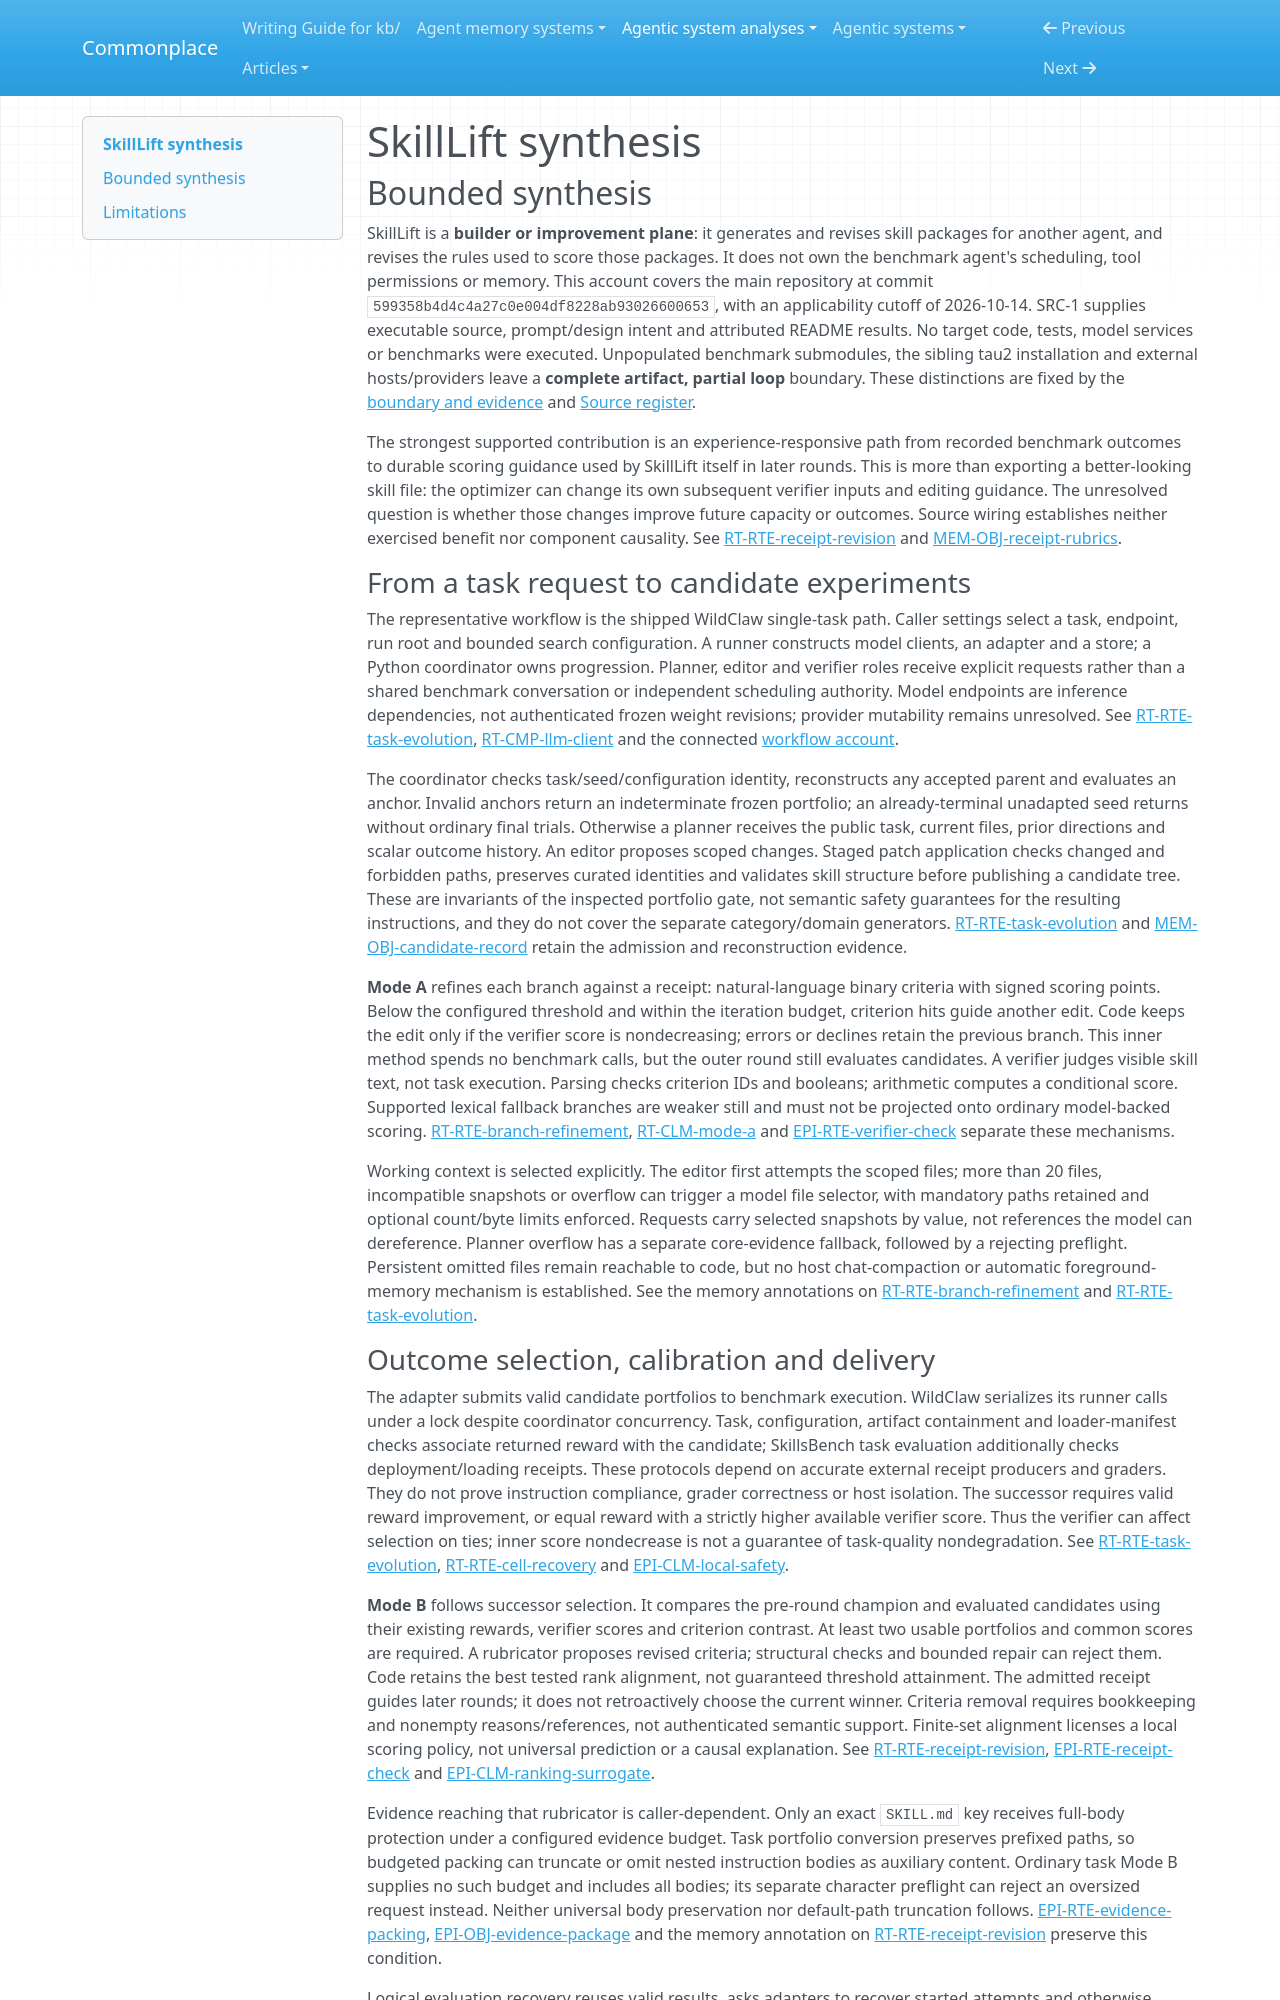

repository: zby/commonplace · page: agentic-system-analyses/retained/walter-mitty-pro--skilllift/synthesis/index.html · generator: mkdocs

---
type: agentic-system-analyses/types/agentic-system-synthesis.md
description: "SkillLift revises agent skills and reusable scoring rubrics through benchmark rank feedback; the wired improvement plane has unobserved benefits and a conditional refinement-replay risk."
run-id: AAS-2026-10-14-skilllift-0f350bf64418-01
reviewed-boundary: "599358b4d4c4a27c0e004df8228ab93026600653"
---

# SkillLift synthesis

## Bounded synthesis

SkillLift is a **builder or improvement plane**: it generates and revises skill packages for another agent, and revises the rules used to score those packages. It does not own the benchmark agent's scheduling, tool permissions or memory. This account covers the main repository at commit `599358b4d4c4a27c0e004df8228ab93026600653`, with an applicability cutoff of 2026-10-14. SRC-1 supplies executable source, prompt/design intent and attributed README results. No target code, tests, model services or benchmarks were executed. Unpopulated benchmark submodules, the sibling tau2 installation and external hosts/providers leave a **complete artifact, partial loop** boundary. These distinctions are fixed by the [boundary and evidence](boundary.md#boundary-and-evidence) and [Source register](boundary.md#source-register).

The strongest supported contribution is an experience-responsive path from recorded benchmark outcomes to durable scoring guidance used by SkillLift itself in later rounds. This is more than exporting a better-looking skill file: the optimizer can change its own subsequent verifier inputs and editing guidance. The unresolved question is whether those changes improve future capacity or outcomes. Source wiring establishes neither exercised benefit nor component causality. See [RT-RTE-receipt-revision](runtime.md#rt-rte-receipt-revision) and [MEM-OBJ-receipt-rubrics](memory.md#mem-obj-receipt-rubrics).

### From a task request to candidate experiments

The representative workflow is the shipped WildClaw single-task path. Caller settings select a task, endpoint, run root and bounded search configuration. A runner constructs model clients, an adapter and a store; a Python coordinator owns progression. Planner, editor and verifier roles receive explicit requests rather than a shared benchmark conversation or independent scheduling authority. Model endpoints are inference dependencies, not authenticated frozen weight revisions; provider mutability remains unresolved. See [RT-RTE-task-evolution](runtime.md#rt-rte-task-evolution), [RT-CMP-llm-client](runtime.md#rt-cmp-llm-client) and the connected [workflow account](workflow.md#workflow-account).

The coordinator checks task/seed/configuration identity, reconstructs any accepted parent and evaluates an anchor. Invalid anchors return an indeterminate frozen portfolio; an already-terminal unadapted seed returns without ordinary final trials. Otherwise a planner receives the public task, current files, prior directions and scalar outcome history. An editor proposes scoped changes. Staged patch application checks changed and forbidden paths, preserves curated identities and validates skill structure before publishing a candidate tree. These are invariants of the inspected portfolio gate, not semantic safety guarantees for the resulting instructions, and they do not cover the separate category/domain generators. [RT-RTE-task-evolution](runtime.md#rt-rte-task-evolution) and [MEM-OBJ-candidate-record](memory.md#mem-obj-candidate-record) retain the admission and reconstruction evidence.

**Mode A** refines each branch against a receipt: natural-language binary criteria with signed scoring points. Below the configured threshold and within the iteration budget, criterion hits guide another edit. Code keeps the edit only if the verifier score is nondecreasing; errors or declines retain the previous branch. This inner method spends no benchmark calls, but the outer round still evaluates candidates. A verifier judges visible skill text, not task execution. Parsing checks criterion IDs and booleans; arithmetic computes a conditional score. Supported lexical fallback branches are weaker still and must not be projected onto ordinary model-backed scoring. [RT-RTE-branch-refinement](runtime.md#rt-rte-branch-refinement), [RT-CLM-mode-a](runtime.md#rt-clm-mode-a) and [EPI-RTE-verifier-check](epistemic.md#epi-rte-verifier-check) separate these mechanisms.

Working context is selected explicitly. The editor first attempts the scoped files; more than 20 files, incompatible snapshots or overflow can trigger a model file selector, with mandatory paths retained and optional count/byte limits enforced. Requests carry selected snapshots by value, not references the model can dereference. Planner overflow has a separate core-evidence fallback, followed by a rejecting preflight. Persistent omitted files remain reachable to code, but no host chat-compaction or automatic foreground-memory mechanism is established. See the memory annotations on [RT-RTE-branch-refinement](runtime.md#rt-rte-branch-refinement) and [RT-RTE-task-evolution](runtime.md#rt-rte-task-evolution).
